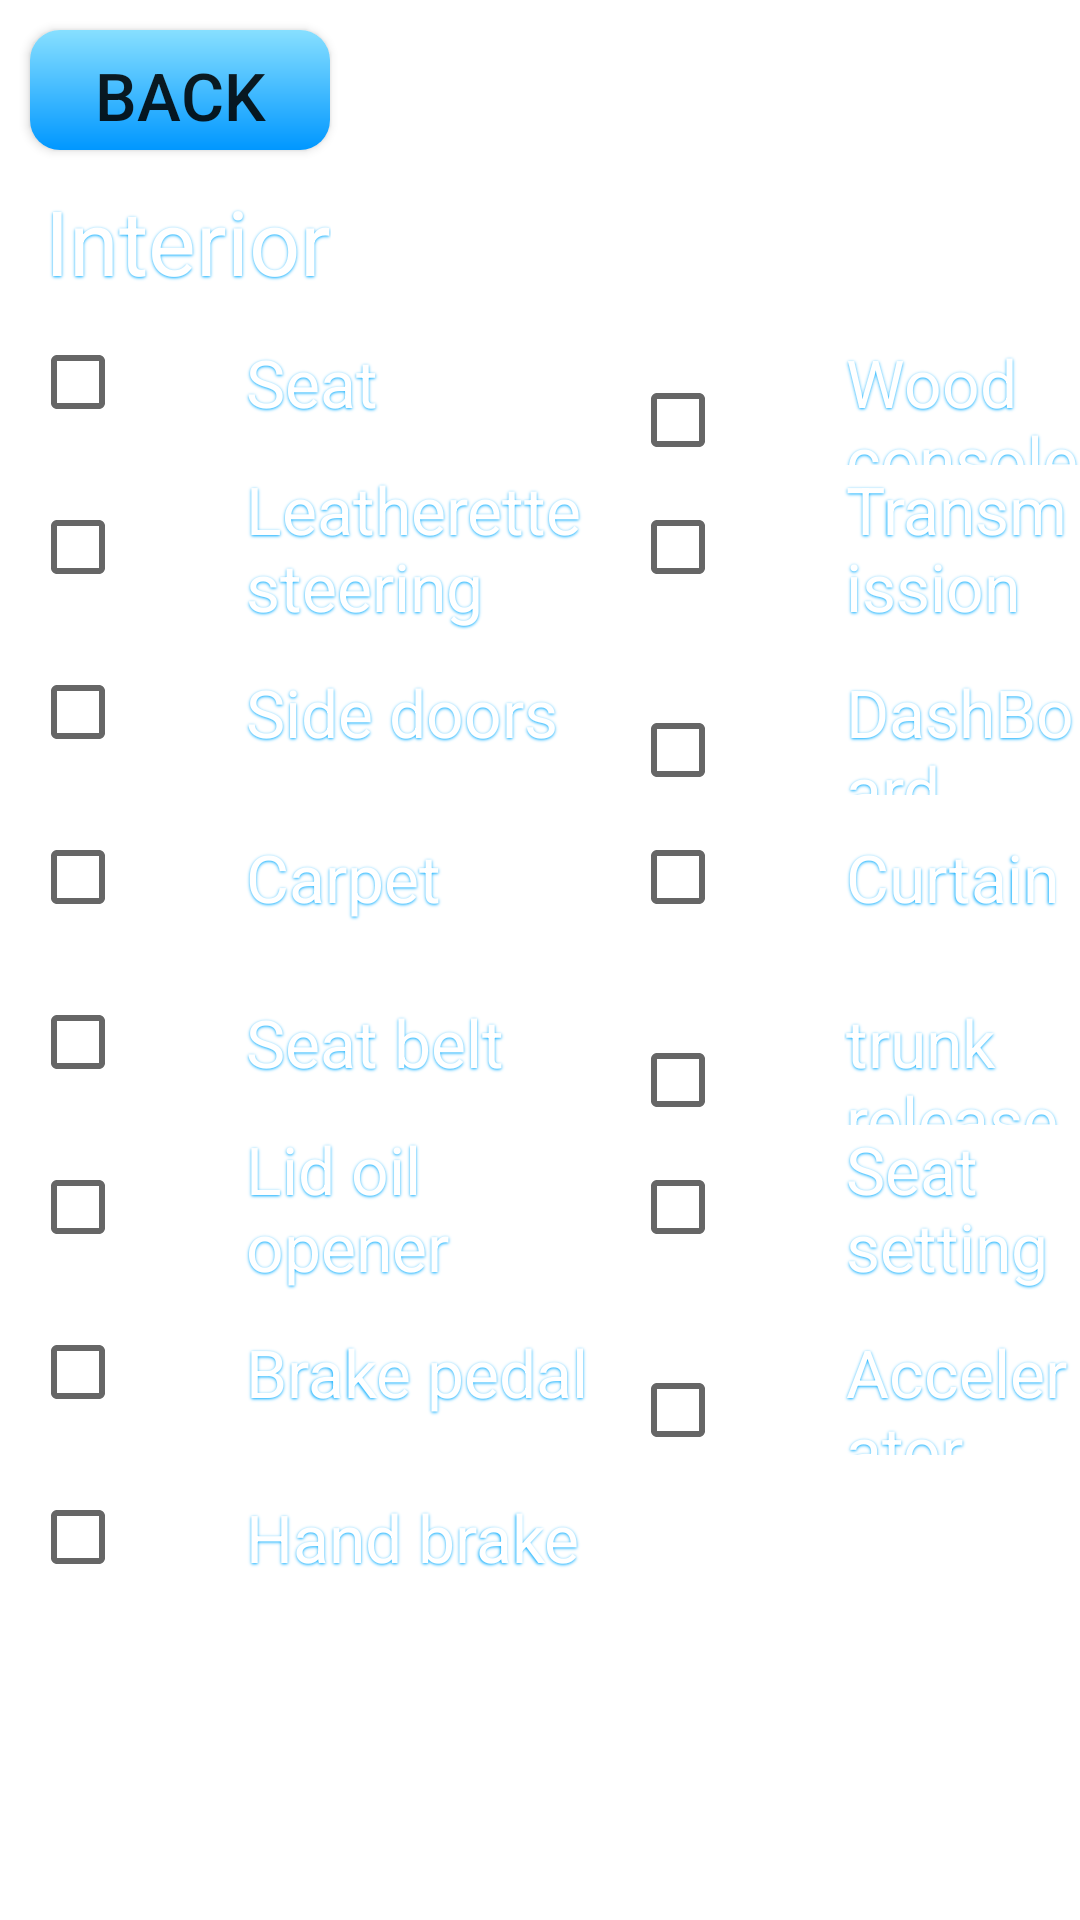

Write the Android layout XML for this screen, with the resource values it uses.
<!-- AndroidManifest.xml: fallback theme Theme.MaterialComponents.DayNight.NoActionBar -->
<!-- res/layout/interiordialoglayout.xml -->
<?xml version="1.0" encoding="utf-8"?>
<RelativeLayout xmlns:android="http://schemas.android.com/apk/res/android"
    android:layout_width="400dp"
    android:layout_height="550dp" >

    <Button
        android:id="@+id/Interiorback"
        android:layout_width="100dp"
        android:layout_height="40dp"
        android:layout_margin="10dp"
        android:background="@drawable/button"
        android:text="@string/back"
        android:textSize="22sp" />

    <TextView
        android:id="@+id/Interior"
        android:layout_width="wrap_content"
        android:layout_height="wrap_content"
        android:layout_marginLeft="15dp"
        android:layout_marginTop="60dp"
        android:shadowColor="#00aaff"
        android:shadowDx="-0.5"
        android:shadowDy="0.5"
        android:shadowRadius="2"
        android:text="@string/interior"
        android:textColor="#ffffff"
        android:textSize="30sp" />

    <TableLayout
        android:id="@+id/tableinterior"
        android:layout_width="400dp"
        android:layout_height="wrap_content"
        android:layout_marginLeft="10dp"
        android:layout_marginTop="100dp" >

        <TableRow
            android:id="@+id/tableRowInterior1"
            android:layout_width="150dp"
            android:layout_height="60dp" >

            <CheckBox
                android:id="@+id/inside_seat"
                android:layout_width="150dp"
                android:layout_height="55dp"
                android:paddingLeft="40dp"
                android:shadowColor="#00aaff"
                android:shadowDx="-0.5"
                android:shadowDy="0.5"
                android:shadowRadius="2"
                android:text="@string/inside_seat"
                android:textColor="#ffffff"
                android:textSize="22sp" />

            <CheckBox
                android:id="@+id/inside_console"
                android:layout_width="150dp"
                android:layout_height="55dp"
                android:paddingLeft="40dp"
                android:shadowColor="#00aaff"
                android:shadowDx="-0.5"
                android:shadowDy="0.5"
                android:shadowRadius="2"
                android:text="@string/inside_console"
                android:textColor="#ffffff"
                android:textSize="22sp" />
        </TableRow>

        <TableRow
            android:id="@+id/tableRowInterior2"
            android:layout_width="200dp"
            android:layout_height="60dp" >

            <CheckBox
                android:id="@+id/inside_steeringWheel"
                android:layout_width="200dp"
                android:layout_height="55dp"
                android:paddingLeft="40dp"
                android:shadowColor="#00aaff"
                android:shadowDx="-0.5"
                android:shadowDy="0.5"
                android:shadowRadius="2"
                android:text="@string/inside_steeringWheel"
                android:textColor="#ffffff"
                android:textSize="22sp" />

            <CheckBox
                android:id="@+id/inside_transmission"
                android:layout_width="150dp"
                android:layout_height="55dp"
                android:paddingLeft="40dp"
                android:shadowColor="#00aaff"
                android:shadowDx="-0.5"
                android:shadowDy="0.5"
                android:shadowRadius="2"
                android:text="@string/inside_transmission"
                android:textColor="#ffffff"
                android:textSize="22sp" />
        </TableRow>

        <TableRow
            android:id="@+id/tableRowInterior3"
            android:layout_width="150dp"
            android:layout_height="60dp" >

            <CheckBox
                android:id="@+id/inside_sideDoors"
                android:layout_width="150dp"
                android:layout_height="55dp"
                android:paddingLeft="40dp"
                android:shadowColor="#00aaff"
                android:shadowDx="-0.5"
                android:shadowDy="0.5"
                android:shadowRadius="2"
                android:text="@string/inside_sideDoors"
                android:textColor="#ffffff"
                android:textSize="22sp" />

            <CheckBox
                android:id="@+id/inside_dashBoard"
                android:layout_width="150dp"
                android:layout_height="55dp"
                android:paddingLeft="40dp"
                android:shadowColor="#00aaff"
                android:shadowDx="-0.5"
                android:shadowDy="0.5"
                android:shadowRadius="2"
                android:text="@string/inside_dashBoard"
                android:textColor="#ffffff"
                android:textSize="22sp" />
        </TableRow>

        <TableRow
            android:id="@+id/tableRowInterior4"
            android:layout_width="150dp"
            android:layout_height="60dp" >

            <CheckBox
                android:id="@+id/inside_carpet"
                android:layout_width="150dp"
                android:layout_height="55dp"
                android:paddingLeft="40dp"
                android:shadowColor="#00aaff"
                android:shadowDx="-0.5"
                android:shadowDy="0.5"
                android:shadowRadius="2"
                android:text="@string/inside_carpet"
                android:textColor="#ffffff"
                android:textSize="22sp" />

            <CheckBox
                android:id="@+id/inside_curtain"
                android:layout_width="150dp"
                android:layout_height="55dp"
                android:paddingLeft="40dp"
                android:shadowColor="#00aaff"
                android:shadowDx="-0.5"
                android:shadowDy="0.5"
                android:shadowRadius="2"
                android:text="@string/inside_curtain"
                android:textColor="#ffffff"
                android:textSize="22sp" />
        </TableRow>

        <TableRow
            android:id="@+id/tableRowInterior5"
            android:layout_width="150dp"
            android:layout_height="60dp" >

            <CheckBox
                android:id="@+id/inside_seatBelt"
                android:layout_width="150dp"
                android:layout_height="55dp"
                android:paddingLeft="40dp"
                android:shadowColor="#00aaff"
                android:shadowDx="-0.5"
                android:shadowDy="0.5"
                android:shadowRadius="2"
                android:text="@string/inside_seatBelt"
                android:textColor="#ffffff"
                android:textSize="22sp" />

            <CheckBox
                android:id="@+id/inside_backDoor"
                android:layout_width="150dp"
                android:layout_height="55dp"
                android:paddingLeft="40dp"
                android:shadowColor="#00aaff"
                android:shadowDx="-0.5"
                android:shadowDy="0.5"
                android:shadowRadius="2"
                android:text="@string/inside_backDoor"
                android:textColor="#ffffff"
                android:textSize="22sp" />
        </TableRow>

        <TableRow
            android:id="@+id/tableRowInterior6"
            android:layout_width="150dp"
            android:layout_height="60dp" >

            <CheckBox
                android:id="@+id/inside_lidOil"
                android:layout_width="150dp"
                android:layout_height="55dp"
                android:paddingLeft="40dp"
                android:shadowColor="#00aaff"
                android:shadowDx="-0.5"
                android:shadowDy="0.5"
                android:shadowRadius="2"
                android:text="@string/inside_lidOil"
                android:textColor="#ffffff"
                android:textSize="22sp" />

            <CheckBox
                android:id="@+id/inside_setSeat"
                android:layout_width="150dp"
                android:layout_height="55dp"
                android:paddingLeft="40dp"
                android:shadowColor="#00aaff"
                android:shadowDx="-0.5"
                android:shadowDy="0.5"
                android:shadowRadius="2"
                android:text="@string/inside_setSeat"
                android:textColor="#ffffff"
                android:textSize="22sp" />
        </TableRow>

        <TableRow
            android:id="@+id/tableRowInterior7"
            android:layout_width="150dp"
            android:layout_height="60dp" >

            <CheckBox
                android:id="@+id/inside_brakePedal"
                android:layout_width="150dp"
                android:layout_height="55dp"
                android:paddingLeft="40dp"
                android:shadowColor="#00aaff"
                android:shadowDx="-0.5"
                android:shadowDy="0.5"
                android:shadowRadius="2"
                android:text="@string/inside_brakePedal"
                android:textColor="#ffffff"
                android:textSize="22sp" />

            <CheckBox
                android:id="@+id/inside_accelerator"
                android:layout_width="150dp"
                android:layout_height="55dp"
                android:paddingLeft="40dp"
                android:shadowColor="#00aaff"
                android:shadowDx="-0.5"
                android:shadowDy="0.5"
                android:shadowRadius="2"
                android:text="@string/inside_accelerator"
                android:textColor="#ffffff"
                android:textSize="22sp" />
        </TableRow>

        <TableRow
            android:id="@+id/tableRowInterior8"
            android:layout_width="150dp"
            android:layout_height="60dp" >

            <CheckBox
                android:id="@+id/inside_handBrake"
                android:layout_width="150dp"
                android:layout_height="55dp"
                android:paddingLeft="40dp"
                android:shadowColor="#00aaff"
                android:shadowDx="-0.5"
                android:shadowDy="0.5"
                android:shadowRadius="2"
                android:text="@string/inside_handBrake"
                android:textColor="#ffffff"
                android:textSize="22sp" />
        </TableRow>
    </TableLayout>

</RelativeLayout>
<!-- resources referenced by this layout -->
<resources>
  <!-- drawable button (drawable-hdpi) -->
  <shape xmlns:android="http://schemas.android.com/apk/res/android"
      android:shape="rectangle">
      <gradient
          android:startColor="#0097ff"
          android:endColor="#87dfff"
       	android:angle="90" />
      <padding android:left="7dp"
          android:top="7dp"
          android:right="7dp"
          android:bottom="7dp" />
      <corners android:radius="10dp" />
  </shape>
  <string name="back">Back</string>
  <string name="inside_accelerator">Accelerator</string>
  <string name="inside_backDoor">trunk release</string>
  <string name="inside_brakePedal">Brake pedal</string>
  <string name="inside_carpet">Carpet</string>
  <string name="inside_console">Wood console</string>
  <string name="inside_curtain">Curtain</string>
  <string name="inside_dashBoard">DashBoard</string>
  <string name="inside_handBrake">Hand brake</string>
  <string name="inside_lidOil">Lid oil opener</string>
  <string name="inside_seat">Seat</string>
  <string name="inside_seatBelt">Seat belt</string>
  <string name="inside_setSeat">Seat setting</string>
  <string name="inside_sideDoors">Side doors</string>
  <string name="inside_steeringWheel">Leatherette steering wheel</string>
  <string name="inside_transmission">Transmission</string>
  <string name="interior">Interior</string>
</resources>
